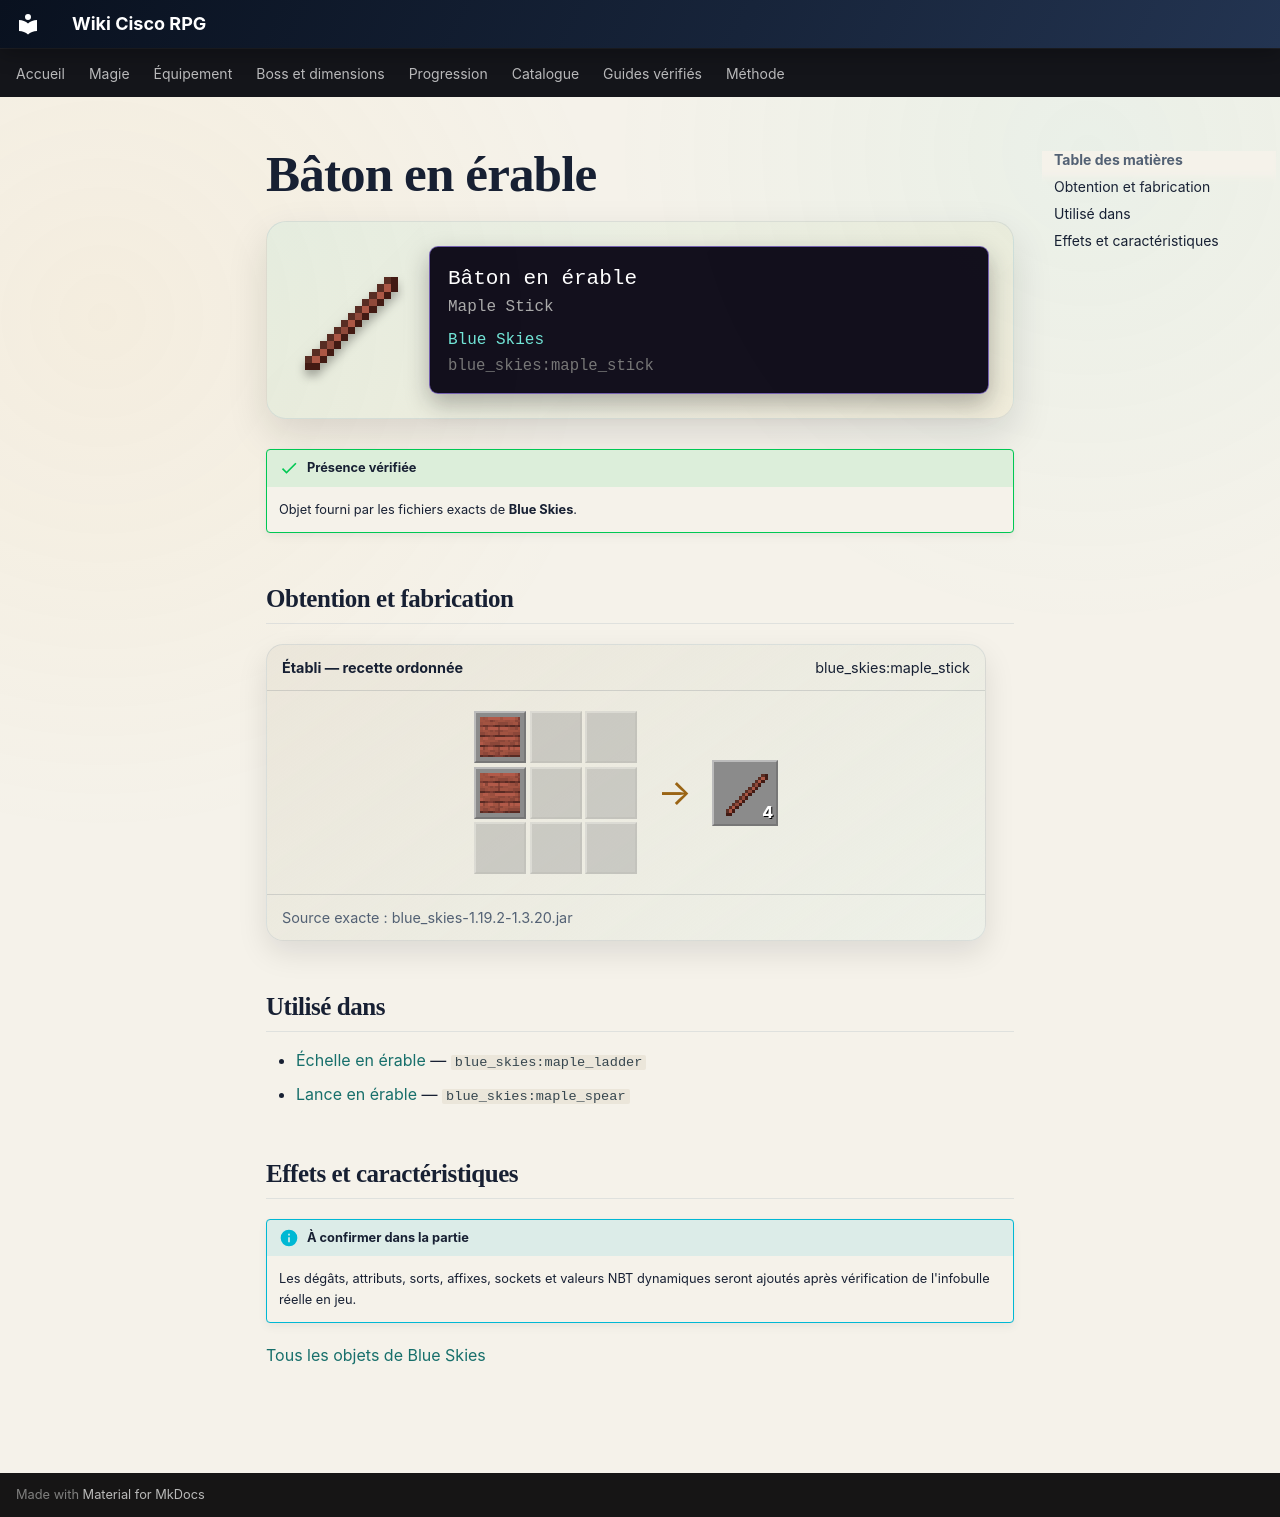

repository: Kloups-Dev/wiki-cisco-rpg · page: catalogue/objets/blue_skies/maple_stick/index.html · generator: mkdocs

# Bâton en érable

<div class="mc-item-showcase">
<img class="mc-item-icon" src="../../../../assets/generated/items/blue_skies/maple_stick.png" alt="Bâton en érable">
<div class="mc-tooltip-card">
<div class="mc-tooltip-card__name">Bâton en érable</div>
<div class="mc-tooltip-card__alias">Maple Stick</div>
<div class="mc-tooltip-card__mod">Blue Skies</div>
<div class="mc-tooltip-card__id">blue_skies:maple_stick</div>
</div>
</div>

!!! success "Présence vérifiée"
    Objet fourni par les fichiers exacts de **Blue Skies**.

## Obtention et fabrication

<div class="jei-recipe"><div class="jei-recipe__head"><strong>Établi — recette ordonnée</strong><span>blue_skies:maple_stick</span></div><div class="jei-recipe__body"><div class="jei-grid"><a class="jei-slot" href="../../../../catalogue/objets/blue_skies/maple_planks/" title="Planches d&#x27;érable (blue_skies:maple_planks)"><img src="../../../../assets/generated/items/blue_skies/maple_planks.png" alt="" loading="lazy"></a><span class="jei-slot jei-slot--empty"></span><span class="jei-slot jei-slot--empty"></span><a class="jei-slot" href="../../../../catalogue/objets/blue_skies/maple_planks/" title="Planches d&#x27;érable (blue_skies:maple_planks)"><img src="../../../../assets/generated/items/blue_skies/maple_planks.png" alt="" loading="lazy"></a><span class="jei-slot jei-slot--empty"></span><span class="jei-slot jei-slot--empty"></span><span class="jei-slot jei-slot--empty"></span><span class="jei-slot jei-slot--empty"></span><span class="jei-slot jei-slot--empty"></span></div><span class="jei-arrow">→</span><span class="jei-slot jei-slot--result"><img src="../../../../assets/generated/items/blue_skies/maple_stick.png" alt=""><span class="jei-count">4</span></span></div><div class="jei-recipe__source">Source exacte : blue_skies-1.19.2-1.3.20.jar</div></div>

## Utilisé dans

- [Échelle en érable](../../../catalogue/objets/blue_skies/maple_ladder.md) — <code>blue_skies:maple_ladder</code>
- [Lance en érable](../../../catalogue/objets/blue_skies/maple_spear.md) — <code>blue_skies:maple_spear</code>

## Effets et caractéristiques

!!! info "À confirmer dans la partie"
    Les dégâts, attributs, sorts, affixes, sockets et valeurs NBT dynamiques seront ajoutés après vérification de l'infobulle réelle en jeu.

[Tous les objets de Blue Skies](../../../contenu/blue-skies.md)
